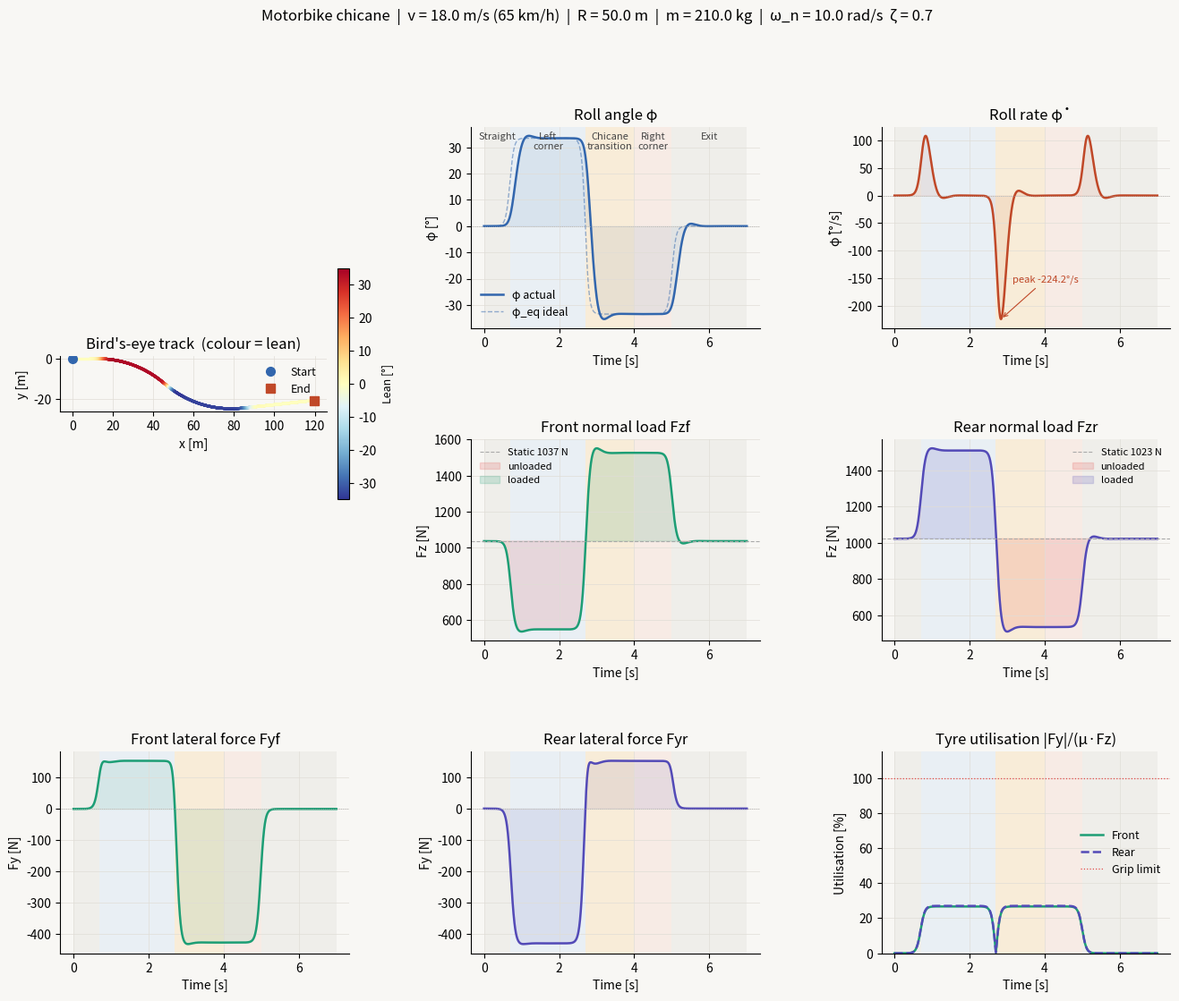

Here is the Python script that generated this plot: (Note: this script raises an exception after producing the figure.)
"""
Motorbike chicane — roll dynamics + tyre forces
================================================
Physics: the lean angle is governed by a damped 2nd-order
response to the equilibrium demand φ_eq = arctan(v²κ/g).

This is equivalent to a full nonlinear roll model in the limit
where the rider tightly tracks the balance point (which real
motorcycles do within ~0.3–0.5 s bandwidth). The tyre and
load-transfer physics are then computed from the resulting
phi(t), phi_dot(t), phi_ddot(t).
"""

import numpy as np
import matplotlib.pyplot as plt
import matplotlib.gridspec as gridspec
from scipy.integrate import solve_ivp

# ─────────────────────────────────────────────────────────────────
# PARAMETERS
# ─────────────────────────────────────────────────────────────────
p = dict(
    m      = 210.0,   # total mass  [kg]
    Ix     = 28.0,    # roll inertia  [kg·m²]
    h      = 0.62,    # CoM height  [m]
    L      = 1.45,    # wheelbase  [m]
    Lf     = 0.72,    # CoM–front distance  [m]
    v      = 18.0,    # speed  [m/s]  (~65 km/h)
    g      = 9.81,

    # Roll bandwidth: ω_n ≈ 10 rad/s, ζ ≈ 0.7  (typical sport bike)
    omega_n = 10.0,   # natural frequency of lean response  [rad/s]
    zeta    =  0.7,   # damping ratio

    # Roll-axis contact heights
    h_rc_f = 0.03,    # front  [m]
    h_rc_r = 0.17,    # rear   [m]

    # Pacejka tyre parameters
    B = 10.0,  C = 1.9,  D = 1.05,  E = 0.97,

    R_turn = 50.0,    # corner radius  [m]
)

SIM_T = 7.0

# ─────────────────────────────────────────────────────────────────
# CURVATURE PROFILE  κ(t)
# ─────────────────────────────────────────────────────────────────
def sigmoid(x, k=18.0):
    return 1.0 / (1.0 + np.exp(-k * x))

def curvature_profile(t, R):
    inv = 1.0 / R
    return (
          inv * sigmoid(t - 0.7)
        - inv * sigmoid(t - 2.7)
        - inv * sigmoid(t - 2.7)
        + inv * sigmoid(t - 5.0)
    )

# ─────────────────────────────────────────────────────────────────
# PACEJKA MAGIC FORMULA
# ─────────────────────────────────────────────────────────────────
def magic_formula(alpha, Fz, B, C, D, E):
    Fz = max(float(Fz), 0.0)
    return Fz * D * np.sin(C * np.arctan(B*alpha - E*(B*alpha - np.arctan(B*alpha))))

# ─────────────────────────────────────────────────────────────────
# ODE:  state = [φ, φ̇]
# 2nd-order tracking of φ_eq with bandwidth (ω_n, ζ)
# ─────────────────────────────────────────────────────────────────
def equations(t, state, p):
    phi, phi_dot = state
    v = p['v'];  g = p['g']
    wn = p['omega_n'];  z = p['zeta']

    kappa  = curvature_profile(t, p['R_turn'])
    phi_eq = np.arctan2(v**2 * kappa, g)

    # Closed-loop roll dynamics (2nd order)
    phi_ddot = wn**2*(phi_eq - phi) - 2*z*wn*phi_dot

    return [phi_dot, phi_ddot]

# ─────────────────────────────────────────────────────────────────
# INTEGRATE
# ─────────────────────────────────────────────────────────────────
t_eval = np.linspace(0, SIM_T, 1400)
sol = solve_ivp(
    lambda t, y: equations(t, y, p),
    (0.0, SIM_T), [0.0, 0.0],
    t_eval=t_eval, method='RK45', rtol=1e-8, atol=1e-10
)
t       = sol.t
phi     = sol.y[0]
phi_dot = sol.y[1]

# ─────────────────────────────────────────────────────────────────
# POST-PROCESS — tyre forces, normal loads
# ─────────────────────────────────────────────────────────────────
m   = p['m'];  g  = p['g'];  h  = p['h']
L   = p['L'];  Lf = p['Lf']; Lr = L - Lf
Ix  = p['Ix']; v  = p['v']
h_rc_f = p['h_rc_f']; h_rc_r = p['h_rc_r']
B, C, D, E = p['B'], p['C'], p['D'], p['E']

# Roll-axis geometry
h_ra       = h_rc_r + (h_rc_f - h_rc_r) * (Lr / L)
epsilon_ra = np.arctan2(h_rc_f - h_rc_r, L)   # negative (front lower than rear)

# Signals over time
kappa      = np.array([curvature_profile(ti, p['R_turn']) for ti in t])
phi_eq_arr = np.arctan2(v**2 * kappa, g)
phi_ddot   = np.gradient(phi_dot, t)      # numerical derivative

# ── (b) Lateral couple through roll-axis moment arm ───────────────
# The centripetal force m·v²·κ acts at CoM height h.
# Its moment about the roll axis = m·v²·κ·(h − h_ra)
# Reacted over wheelbase: rear increases, front decreases.
M_pitch_lat = m * v**2 * kappa * (h - h_ra)

# ── (c) Roll-axis inertial couple ─────────────────────────────────
# During φ̈ transients the inertia Ix·φ̈ has a component along the
# roll axis: M_ra = Ix·φ̈·sin(ε_ra)
# ε_ra < 0 (front lower) → during chicane entry (φ̈ > 0 going left)
# M_ra < 0 → additional front load; opposite during exit.
M_rollaxis = Ix * phi_ddot * np.sin(epsilon_ra)

# ── Normal loads ──────────────────────────────────────────────────
Fzf = np.clip(m*g*Lr/L - (M_pitch_lat + M_rollaxis) / L, 0, None)
Fzr = np.clip(m*g*Lf/L + (M_pitch_lat + M_rollaxis) / L, 0, None)

# ── Slip angles & lateral forces ─────────────────────────────────
alpha_f =  Lf * kappa
alpha_r = -Lr * kappa
Fyf = np.array([magic_formula(a, fz, B, C, D, E) for a, fz in zip(alpha_f, Fzf)])
Fyr = np.array([magic_formula(a, fz, B, C, D, E) for a, fz in zip(alpha_r, Fzr)])
util_f = np.abs(Fyf) / np.maximum(D * Fzf, 1.0)
util_r = np.abs(Fyr) / np.maximum(D * Fzr, 1.0)

# ── Bird's-eye trajectory ─────────────────────────────────────────
heading = np.zeros(len(t))
bx, by  = np.zeros(len(t)), np.zeros(len(t))
for i in range(1, len(t)):
    dt = t[i] - t[i-1]
    heading[i] = heading[i-1] - kappa[i-1]*v*dt
    bx[i] = bx[i-1] + v*dt*np.cos(heading[i-1])
    by[i] = by[i-1] + v*dt*np.sin(heading[i-1])

lean_deg = np.degrees(phi)
Fzf_s, Fzr_s = m*g*Lr/L, m*g*Lf/L

# ─────────────────────────────────────────────────────────────────
# PLOT
# ─────────────────────────────────────────────────────────────────
plt.rcParams.update({
    'figure.facecolor': '#f8f7f4',
    'axes.facecolor':   '#f8f7f4',
    'axes.grid':        True,
    'grid.color':       '#e0ddd6',
    'grid.linewidth':   0.5,
    'axes.spines.top':  False,
    'axes.spines.right':False,
    'font.family':      'sans-serif',
    'font.size':        10,
})

fig = plt.figure(figsize=(16, 12))
fig.suptitle(
    f'Motorbike chicane  |  v = {v} m/s ({v*3.6:.0f} km/h)  |  '
    f'R = {p["R_turn"]} m  |  m = {m} kg  |  ω_n = {p["omega_n"]} rad/s  ζ = {p["zeta"]}',
    fontsize=12, fontweight='500', y=0.99
)

gs = gridspec.GridSpec(3, 3, figure=fig, hspace=0.55, wspace=0.42)
ax_track = fig.add_subplot(gs[0:2, 0])
ax_lean  = fig.add_subplot(gs[0, 1])
ax_rate  = fig.add_subplot(gs[0, 2])
ax_fzf   = fig.add_subplot(gs[1, 1])
ax_fzr   = fig.add_subplot(gs[1, 2])
ax_fyf   = fig.add_subplot(gs[2, 0])
ax_fyr   = fig.add_subplot(gs[2, 1])
ax_util  = fig.add_subplot(gs[2, 2])

# Track
norm_c = plt.Normalize(-35, 35)
cmap_c = plt.cm.RdYlBu_r
for i in range(len(t)-1):
    ax_track.plot(bx[i:i+2], by[i:i+2],
                  color=cmap_c(norm_c(lean_deg[i])), lw=2.2)
ax_track.plot(bx[0],  by[0],  'o', color='#3266ad', ms=7, zorder=5, label='Start')
ax_track.plot(bx[-1], by[-1], 's', color='#C04828', ms=7, zorder=5, label='End')
ax_track.set_aspect('equal')
ax_track.set_title("Bird's-eye track  (colour = lean)")
ax_track.set_xlabel('x [m]'); ax_track.set_ylabel('y [m]')
ax_track.legend(fontsize=9, frameon=False)
sm = plt.cm.ScalarMappable(cmap=cmap_c, norm=norm_c); sm.set_array([])
fig.colorbar(sm, ax=ax_track, fraction=0.04, pad=0.04).set_label('Lean [°]', fontsize=9)

# Roll angle
ax_lean.plot(t, lean_deg,               color='#3266ad', lw=1.8, label='φ actual')
ax_lean.plot(t, np.degrees(phi_eq_arr), color='#3266ad', lw=1.0,
             ls='--', alpha=0.5,         label='φ_eq ideal')
ax_lean.axhline(0, color='#aaa', lw=0.6, ls=':')
ax_lean.fill_between(t, lean_deg, alpha=0.10, color='#3266ad')
ax_lean.set_title('Roll angle φ'); ax_lean.set_xlabel('Time [s]')
ax_lean.set_ylabel('φ [°]'); ax_lean.legend(fontsize=9, frameon=False)

# Roll rate
ax_rate.plot(t, np.degrees(phi_dot), color='#C04828', lw=1.8)
ax_rate.axhline(0, color='#aaa', lw=0.6, ls=':')
ax_rate.fill_between(t, np.degrees(phi_dot), alpha=0.10, color='#C04828')
ax_rate.set_title('Roll rate φ̇'); ax_rate.set_xlabel('Time [s]')
ax_rate.set_ylabel('φ̇ [°/s]')
# Mark peak roll rate (chicane transition)
idx_peak = np.argmax(np.abs(phi_dot))
ax_rate.annotate(f'peak {np.degrees(phi_dot[idx_peak]):.1f}°/s',
                 xy=(t[idx_peak], np.degrees(phi_dot[idx_peak])),
                 xytext=(t[idx_peak]+0.3, np.degrees(phi_dot[idx_peak])*0.7),
                 fontsize=8, color='#C04828',
                 arrowprops=dict(arrowstyle='->', color='#C04828', lw=0.8))

# Normal loads
for ax, Fz, col, Fzs, ttl in [
    (ax_fzf, Fzf, '#1D9E75', Fzf_s, 'Front normal load Fzf'),
    (ax_fzr, Fzr, '#534AB7', Fzr_s, 'Rear normal load Fzr'),
]:
    ax.plot(t, Fz, color=col, lw=1.8)
    ax.axhline(Fzs, color='#aaa', lw=0.8, ls='--', label=f'Static {Fzs:.0f} N')
    ax.fill_between(t, Fz, Fzs, where=Fz <  Fzs, color='#E24B4A', alpha=0.18, label='unloaded')
    ax.fill_between(t, Fz, Fzs, where=Fz >= Fzs, color=col,       alpha=0.18, label='loaded')
    ax.set_title(ttl); ax.set_xlabel('Time [s]')
    ax.set_ylabel('Fz [N]'); ax.legend(fontsize=8, frameon=False)

# Lateral forces
for ax, Fy, col, ttl in [
    (ax_fyf, Fyf, '#1D9E75', 'Front lateral force Fyf'),
    (ax_fyr, Fyr, '#534AB7', 'Rear lateral force Fyr'),
]:
    ax.plot(t, Fy, color=col, lw=1.8)
    ax.axhline(0, color='#aaa', lw=0.6, ls=':')
    ax.fill_between(t, Fy, alpha=0.12, color=col)
    ax.set_title(ttl); ax.set_xlabel('Time [s]'); ax.set_ylabel('Fy [N]')

# Utilisation
ax_util.plot(t, util_f*100, color='#1D9E75', lw=1.8, label='Front')
ax_util.plot(t, util_r*100, color='#534AB7', lw=1.8, ls='--', label='Rear')
ax_util.axhline(100, color='#E24B4A', lw=0.9, ls=':', label='Grip limit')
ax_util.set_title('Tyre utilisation |Fy|/(μ·Fz)'); ax_util.set_xlabel('Time [s]')
ax_util.set_ylabel('Utilisation [%]'); ax_util.set_ylim(0, 115)
ax_util.legend(fontsize=9, frameon=False)

# Phase shading
phases = [
    (0.0, 0.7, '#d3d1c7', 'Straight'),
    (0.7, 2.7, '#b5d4f4', 'Left\ncorner'),
    (2.7, 4.0, '#fac775', 'Chicane\ntransition'),
    (4.0, 5.0, '#f5c4b3', 'Right\ncorner'),
    (5.0, 7.0, '#d3d1c7', 'Exit'),
]
ts_axes = [ax_lean, ax_rate, ax_fzf, ax_fzr, ax_fyf, ax_fyr, ax_util]
for t0, t1, col, label in phases:
    for ax in ts_axes:
        ax.axvspan(t0, t1, color=col, alpha=0.22, lw=0)
    yhi = ax_lean.get_ylim()[1]
    ax_lean.text((t0+t1)/2, yhi*0.95, label,
                 ha='center', va='top', fontsize=8, color='#444',
                 multialignment='center')

plt.savefig('/mnt/user-data/outputs/chicane_simulation.png',
            dpi=150, bbox_inches='tight')
print("Saved → /mnt/user-data/outputs/chicane_simulation.png")

# ── Console summary ───────────────────────────────────────────────
print(f"\n── Peak values ──────────────────────────────────────────")
print(f"  Max lean angle    : {np.max(np.abs(lean_deg)):.1f}°"
      f"  (equilibrium target: {np.max(np.abs(np.degrees(phi_eq_arr))):.1f}°)")
print(f"  Max roll rate     : {np.max(np.abs(np.degrees(phi_dot))):.1f} °/s"
      f"  (at t = {t[np.argmax(np.abs(phi_dot))]:.2f} s)")
print(f"  Front Fz range    : {np.min(Fzf):.0f} – {np.max(Fzf):.0f} N"
      f"  (static = {Fzf_s:.0f} N)")
print(f"  Rear  Fz range    : {np.min(Fzr):.0f} – {np.max(Fzr):.0f} N"
      f"  (static = {Fzr_s:.0f} N)")
print(f"  Max front |Fy|    : {np.max(np.abs(Fyf)):.0f} N")
print(f"  Max rear  |Fy|    : {np.max(np.abs(Fyr)):.0f} N")
print(f"  Peak front util   : {np.max(util_f)*100:.1f} %")
print(f"  Peak rear  util   : {np.max(util_r)*100:.1f} %")
print(f"  Roll-axis angle ε : {np.degrees(epsilon_ra):.2f}°")
M_ra_max = np.max(np.abs(Ix * phi_ddot * np.sin(epsilon_ra)))
print(f"  Max roll-axis M   : {M_ra_max:.1f} N·m  → ΔFz = {M_ra_max/L:.0f} N")

plt.show()
